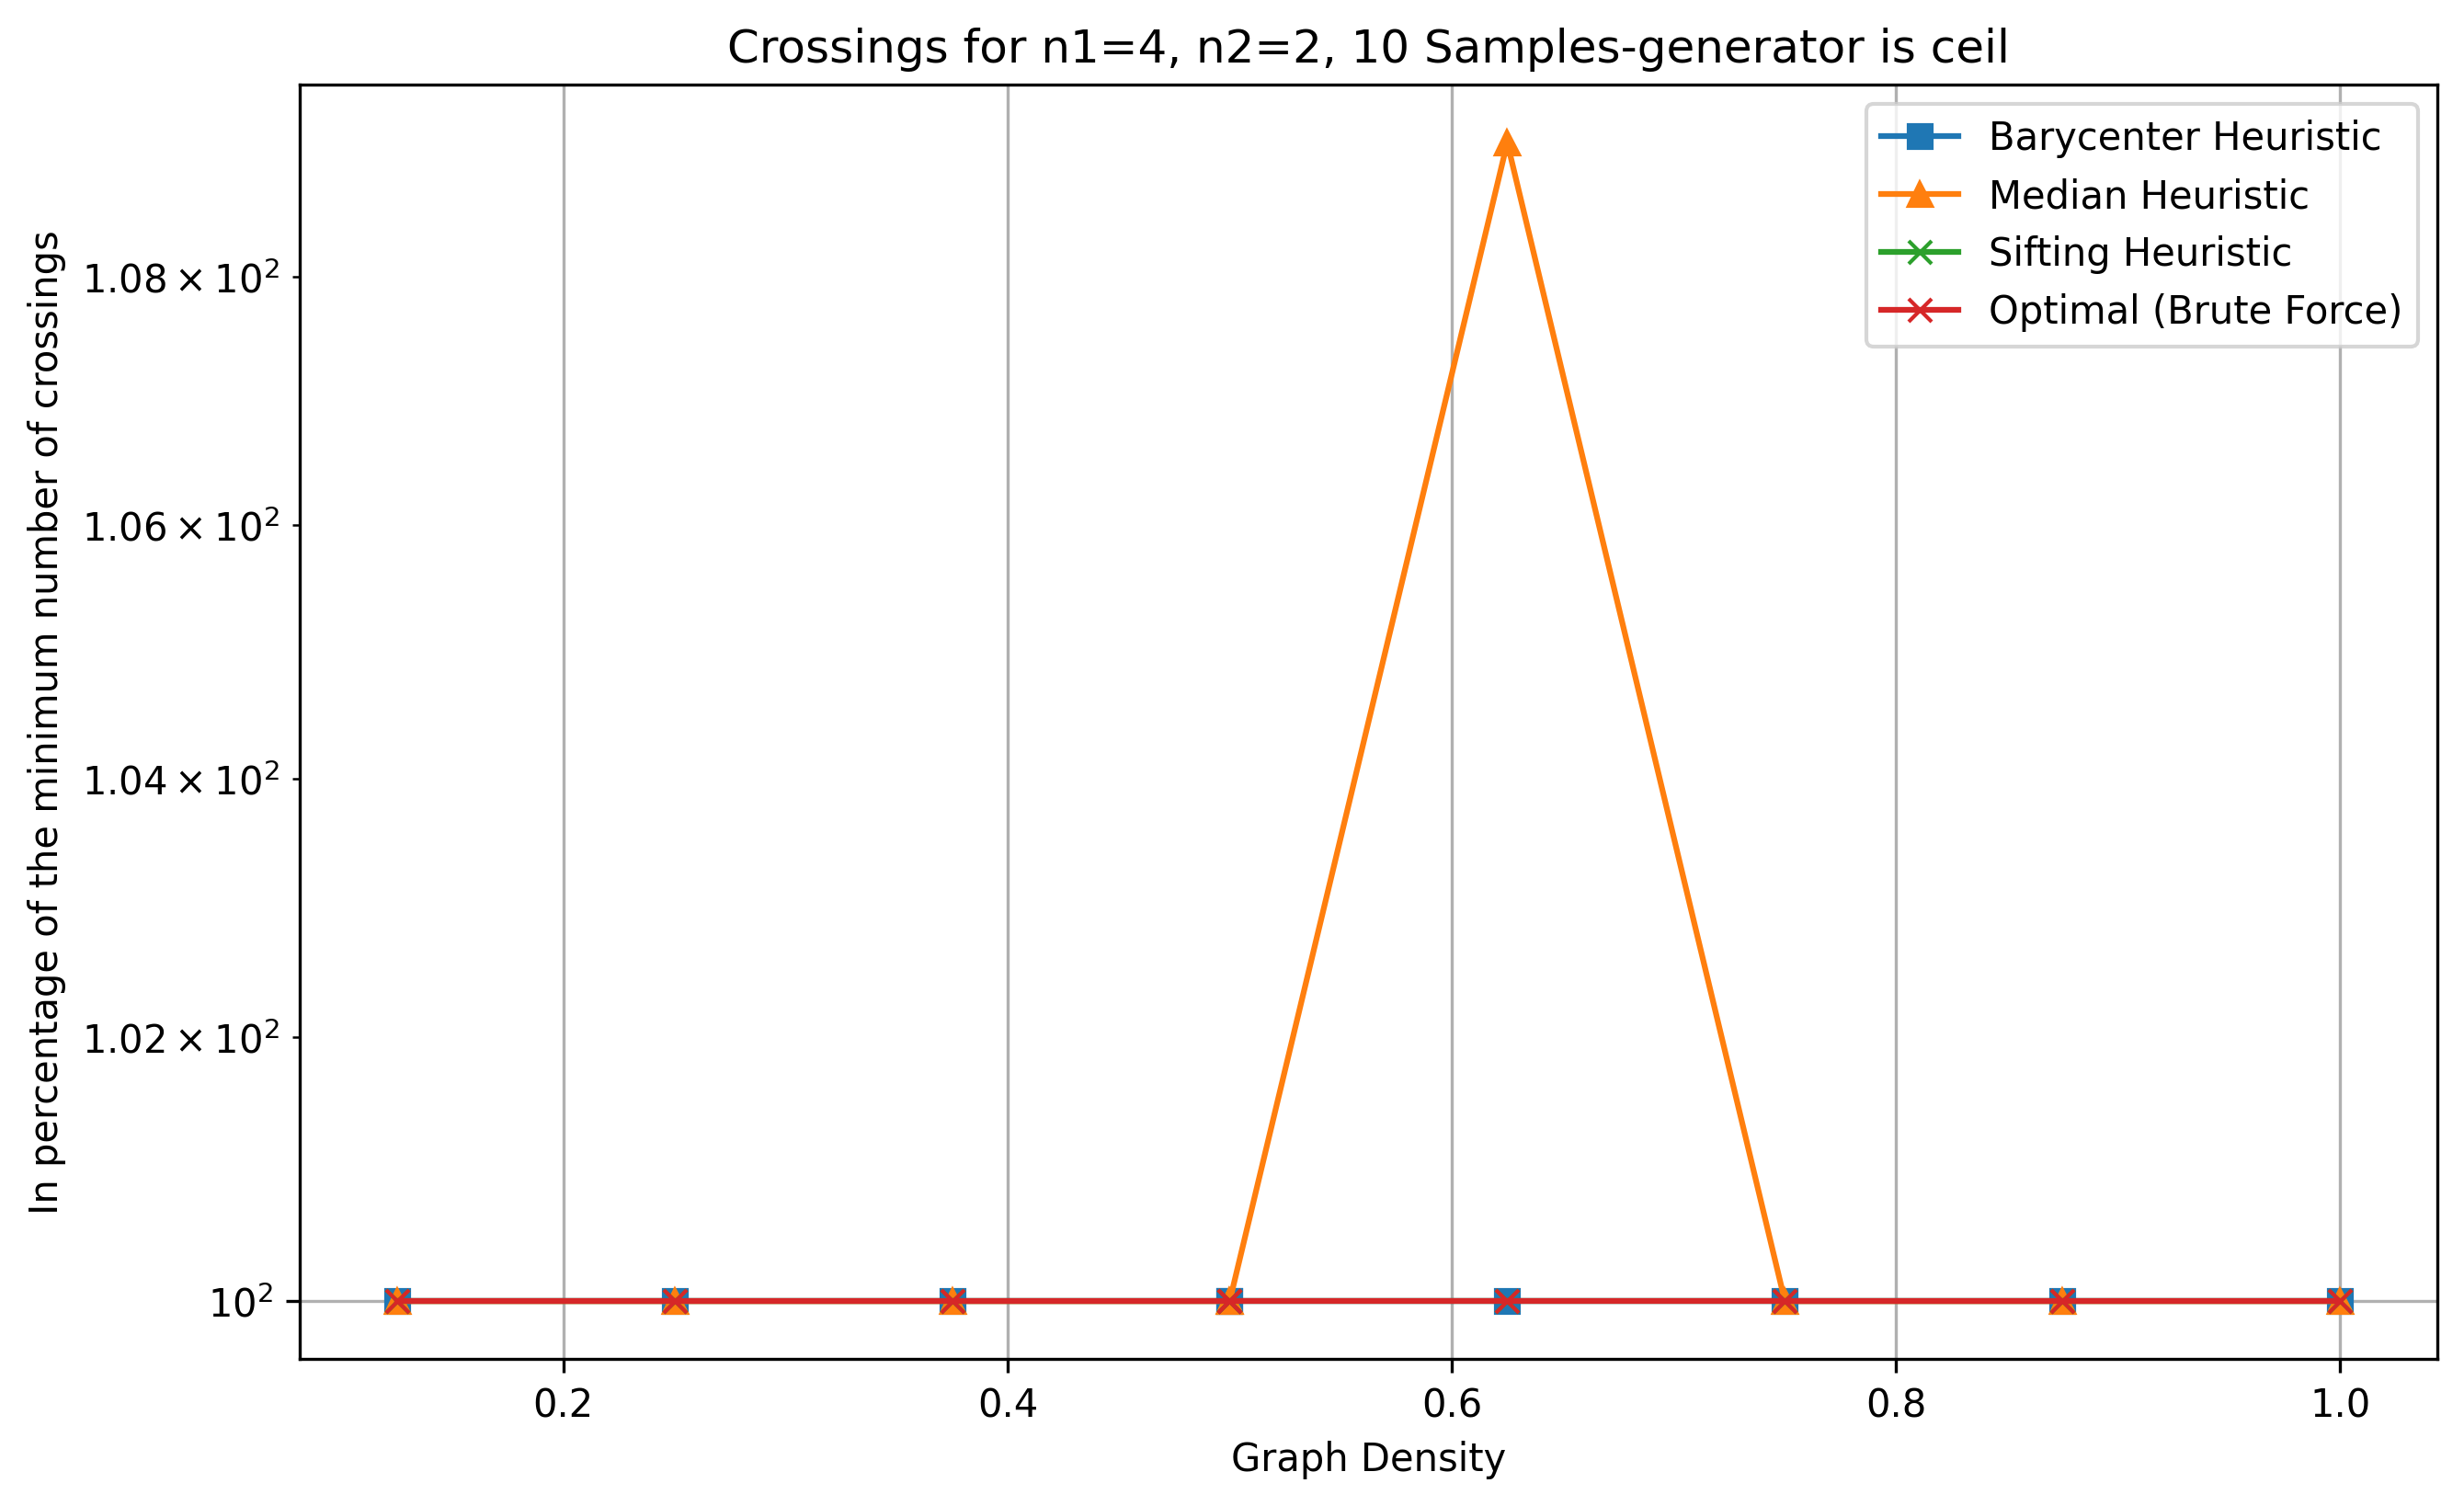

Values plotted in this chart, from the file beside it:
n1, n2, num_samples, avg_actual_edges, max_edges, pred_density, density, avg_crossings_original, avg_crossings_barycenter, avg_crossings_median, avg_crossings_sifting, avg_crossings_optimal
4, 2, 10, 1.0, 8, 0.1, 0.125, 0.0, 0.0, 0.0, 0.0, 0.0
4, 2, 10, 2.0, 8, 0.2, 0.25, 0.5, 0.0, 0.0, 0.0, 0.0
4, 2, 10, 3.0, 8, 0.3, 0.375, 0.7, 0.3, 0.3, 0.3, 0.3
4, 2, 10, 4.0, 8, 0.4, 0.5, 1.5, 0.5, 0.5, 0.5, 0.5
4, 2, 10, 4.0, 8, 0.5, 0.5, 1.1, 0.3, 0.3, 0.3, 0.3
4, 2, 10, 5.0, 8, 0.6, 0.625, 2.2, 1.1, 1.2, 1.1, 1.1
4, 2, 10, 6.0, 8, 0.7, 0.75, 3.0, 2.2, 2.2, 2.2, 2.2
4, 2, 10, 7.0, 8, 0.8, 0.875, 4.3, 3.7, 3.7, 3.7, 3.7
4, 2, 10, 8.0, 8, 0.9, 1.0, 6.0, 6.0, 6.0, 6.0, 6.0
